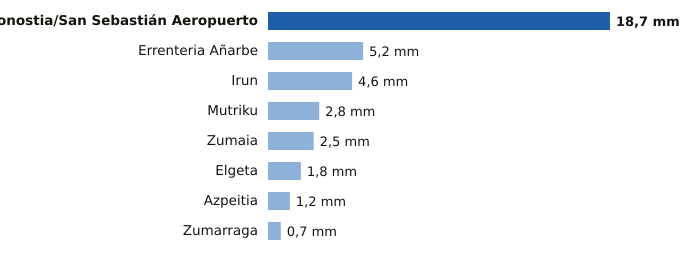

The data file committed next to this chart (first rows):
estacion, provincia, mm
Donostia/San Sebastián Aeropuerto, Gipuzkoa, 18.7
Errenteria Añarbe, Gipuzkoa, 5.2
Irun, Gipuzkoa, 4.6
Mutriku, Gipuzkoa, 2.8
Zumaia, Gipuzkoa, 2.5
Elgeta, Gipuzkoa, 1.8
Azpeitia, Gipuzkoa, 1.2
Zumarraga, Gipuzkoa, 0.7
